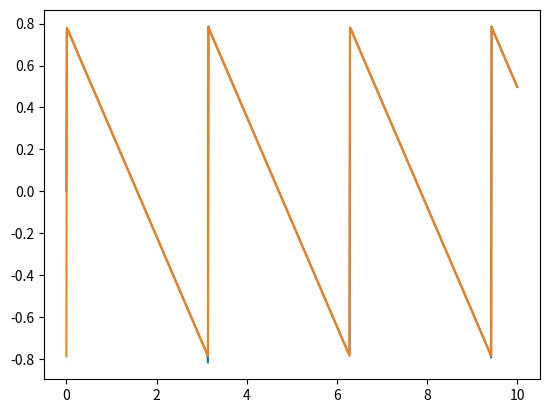

Recreate this plot in Python.
from math import pi, sin
from matplotlib.pyplot import plot, show


def plot_func(func):
    x = []
    y = []

    t = 0
    while t < 10:
        x.append(t)
        y.append(func(t))
        t += 0.01

    plot(x, y)


def approximate(t):
    sum = 0
    for k in range(2, 10000, 2):
        sum += sin(k * t) / k
    return sum


def top_bound(t):
    return pi / 4


def bottom_bound(t):
    return -pi / 4


def closed_form(t):
    return -t / 2 % (pi / 2) - pi / 4


plot_func(approximate)
# plot_func(top_bound)
# plot_func(bottom_bound)
plot_func(closed_form)

show()
